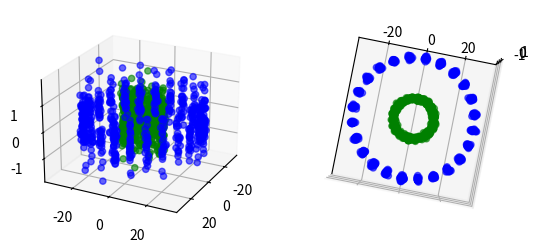

Generate this figure with matplotlib:
"""
File: datasets
Description: Contains classes for custom classification tasks
[redacted]
License: Mit License
"""

import numpy as np
import matplotlib.pyplot as plt
from mpl_toolkits.mplot3d import Axes3D

class NoisyTorus():

	def __init__(self,R1,R2,r1,r2,n_sq1,n_sq2,var):
		"""
		Class for creating a noisy torus dataset, consisting of one inner and one outer torus
		used for classification.

		Parameters
		----------
		R1 : float R1 is the distance from the center of the tube to the center of the torus 1 
		R2 : float R2 is the distance from the center of the tube to the center of the torus 2 
		r1 : float r1 is the radius of the tube
		r2 : float r2 is the radius of the tube
		n_sq1 : int sqrt of number of points in torus 1 
		n_sq2 : int sqrt of number of points of torus 2 
		var : float variance for normally distributed noise

		"""
		assert R1 >r1 , "if R1 is not greater than r1, a non classical torus will be generated"
		assert R2 >r2 , "if R2 is not greater than r2, a non classical torus will be generated"

		self.R1 = R1
		self.R2 = R2

		self.r1 = r1 
		self.r2 = r2 

		self.n1 = n_sq1**2
		self.n2= n_sq2**2

		self.var =var 

		self.T1 = np.concatenate(self.noisy_torus(R1,r1,n_sq1,var),axis=1)
		self.T2 = np.concatenate(self.noisy_torus(R2,r2,n_sq2,var),axis=1)

		self.data = np.concatenate((self.T1,self.T2),axis=0)
		self.labels = np.concatenate((np.ones((n_sq1**2,1)),np.zeros((n_sq2**2,1))),axis=0)

	def noisy_torus(self,R,r,n_sq,var):

		"""
		Generates a noisy torus

		Parameters
		----------
		R : float R is the distance from the center of the tube to the center of the torus  
		r : float r1 is the radius of the tube
		n_sq : int sqrt of number of points in torus
		var : float variance for normally distributed noise
			
		Outputs
		-------
		Torus : tuple (x,y,z) float n x 3 
		"""
		theta = np.linspace(0, 2.*np.pi, n_sq)
		phi = np.linspace(0, 2.*np.pi, n_sq)
		theta, phi = np.meshgrid(theta, phi)

		x = (R + r*np.cos(theta)) * np.cos(phi)
		y = (R + r*np.cos(theta)) * np.sin(phi)
		z = r * np.sin(theta)


		var=0.5
		noisex =np.random.normal(0,var,size =x.shape)
		noisey =np.random.normal(0,var,size =x.shape)
		noisez =np.random.normal(0,var,size =x.shape)
		x=(x+noisex).flatten()
		y=(y+noisey).flatten()
		z=(z+noisez).flatten()

		return (x.reshape(-1,1),y.reshape(-1,1),z.reshape(-1,1))



	def show(self):
		"""
		Creates a scatter plot of the tori
		"""
		fig = plt.figure()
		ax1 = fig.add_subplot(121, projection='3d')
		# ax1.set_zlim(-R,R)
	
		ax1.scatter(self.T1[:,0], self.T1[:,1], self.T1[:,2], color='b',alpha = 0.6)
		ax1.scatter(self.T2[:,0], self.T2[:,1], self.T2[:,2], color='g',alpha = 0.6)
		ax1.view_init(23, 27)
		ax2 = fig.add_subplot(122, projection='3d')
		# ax2.set_zlim(-R,R)
		ax2.scatter(self.T1[:,0], self.T1[:,1], self.T1[:,2], color='b',alpha = 0.6)
		ax2.scatter(self.T2[:,0], self.T2[:,1], self.T2[:,2], color='g',alpha = 0.6)
		ax2.view_init(90, 10)
		ax2.set_xticks([])
		plt.show()



test =NoisyTorus(30,10,0.3,0.3,25,25,0.3)
test.show()


# R, r = 5, 0.1
# var=0.2
# n2=20
# x,y,z= noisy_torus(R,r,n2,var)
# x2,y2,z2 = noisy_torus(10,0.5,n2,var)


